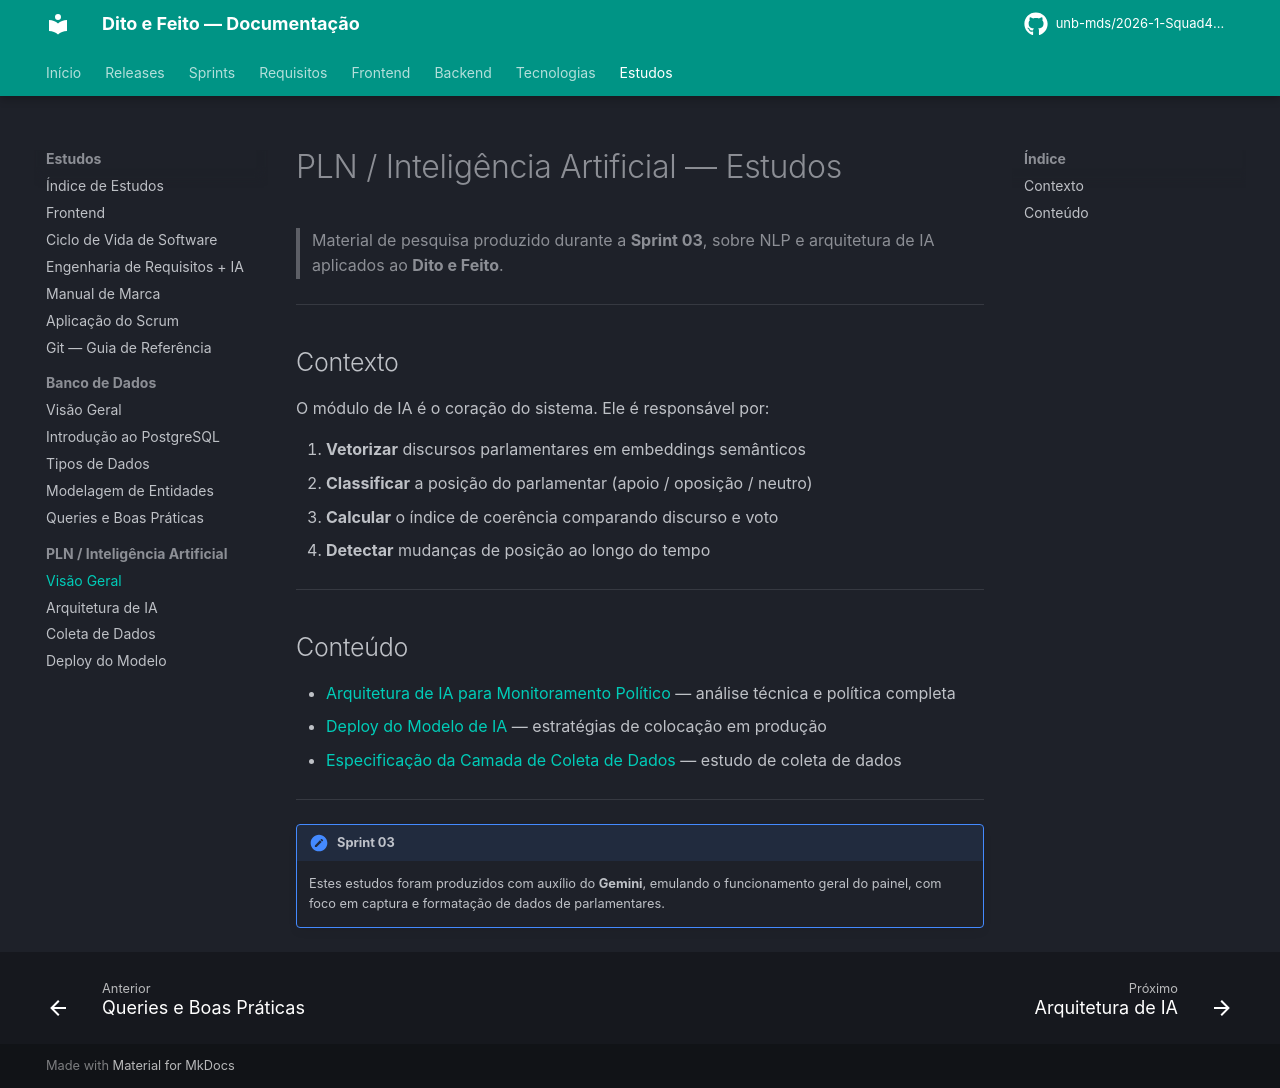

repository: unb-mds/2026-1-Squad4-Dito_e_Feito · page: estudos/pln_ia/index.html · generator: mkdocs

# PLN / Inteligência Artificial — Estudos

> Material de pesquisa produzido durante a **Sprint 03**, sobre NLP e arquitetura de IA aplicados ao **Dito e Feito**.

---

## Contexto

O módulo de IA é o coração do sistema. Ele é responsável por:

1. **Vetorizar** discursos parlamentares em embeddings semânticos
2. **Classificar** a posição do parlamentar (apoio / oposição / neutro)
3. **Calcular** o índice de coerência comparando discurso e voto
4. **Detectar** mudanças de posição ao longo do tempo

---

## Conteúdo

- [Arquitetura de IA para Monitoramento Político](arquitetura_ia.md) — análise técnica e política completa
- [Deploy do Modelo de IA](deploy_modelo.md) — estratégias de colocação em produção
- [Especificação da Camada de Coleta de Dados](coleta_dados.md) — estudo de coleta de dados

---

!!! note "Sprint 03"
    Estes estudos foram produzidos com auxílio do **Gemini**, emulando o funcionamento geral do painel,
    com foco em captura e formatação de dados de parlamentares.
